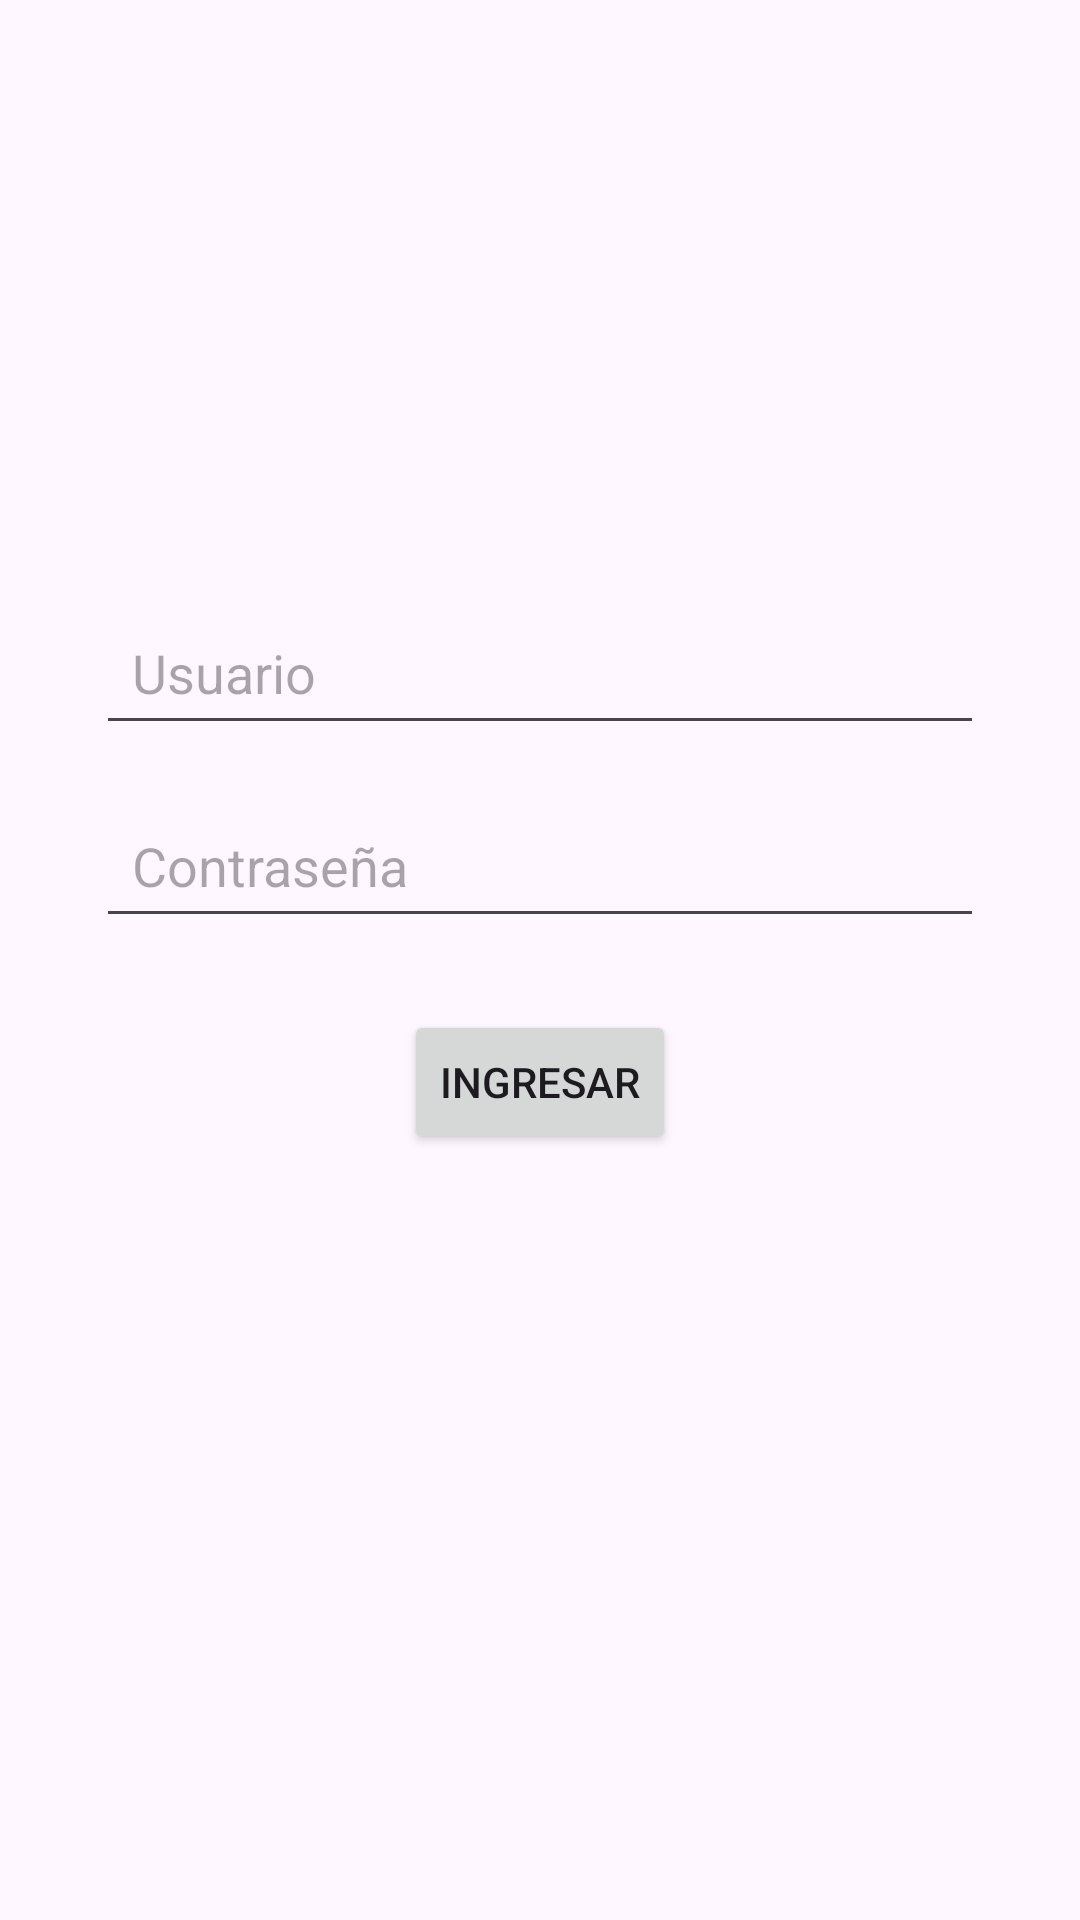

Android layout source for this screen:
<!-- AndroidManifest.xml: application theme Theme.Esp32_api -->
<!-- res/layout/activity_login.xml -->
<?xml version="1.0" encoding="utf-8"?>
<androidx.constraintlayout.widget.ConstraintLayout
    xmlns:android="http://schemas.android.com/apk/res/android"
    xmlns:app="http://schemas.android.com/apk/res-auto"
    android:layout_width="match_parent"
    android:layout_height="match_parent">

    <EditText
        android:id="@+id/editUsuario"
        android:layout_width="0dp"
        android:layout_height="wrap_content"
        android:hint="Usuario"
        android:inputType="text"
        android:padding="12dp"
        app:layout_constraintTop_toTopOf="parent"
        app:layout_constraintLeft_toLeftOf="parent"
        app:layout_constraintRight_toRightOf="parent"
        android:layout_marginTop="200dp"
        android:layout_marginLeft="32dp"
        android:layout_marginRight="32dp" />

    <EditText
        android:id="@+id/editPassword"
        android:layout_width="0dp"
        android:layout_height="wrap_content"
        android:hint="Contraseña"
        android:inputType="textPassword"
        android:padding="12dp"
        app:layout_constraintTop_toBottomOf="@id/editUsuario"
        app:layout_constraintLeft_toLeftOf="parent"
        app:layout_constraintRight_toRightOf="parent"
        android:layout_marginTop="16dp"
        android:layout_marginLeft="32dp"
        android:layout_marginRight="32dp" />

    <Button
        android:id="@+id/btnLogin"
        android:layout_width="wrap_content"
        android:layout_height="wrap_content"
        android:text="Ingresar"
        app:layout_constraintTop_toBottomOf="@id/editPassword"
        app:layout_constraintLeft_toLeftOf="parent"
        app:layout_constraintRight_toRightOf="parent"
        android:layout_marginTop="24dp" />
</androidx.constraintlayout.widget.ConstraintLayout>
<!-- resources referenced by this layout -->
<resources>
  <style name="Theme.Esp32_api" parent="Base.Theme.Esp32_api" />
  <style name="Base.Theme.Esp32_api" parent="Theme.Material3.DayNight.NoActionBar">
          
          
      </style>
</resources>
